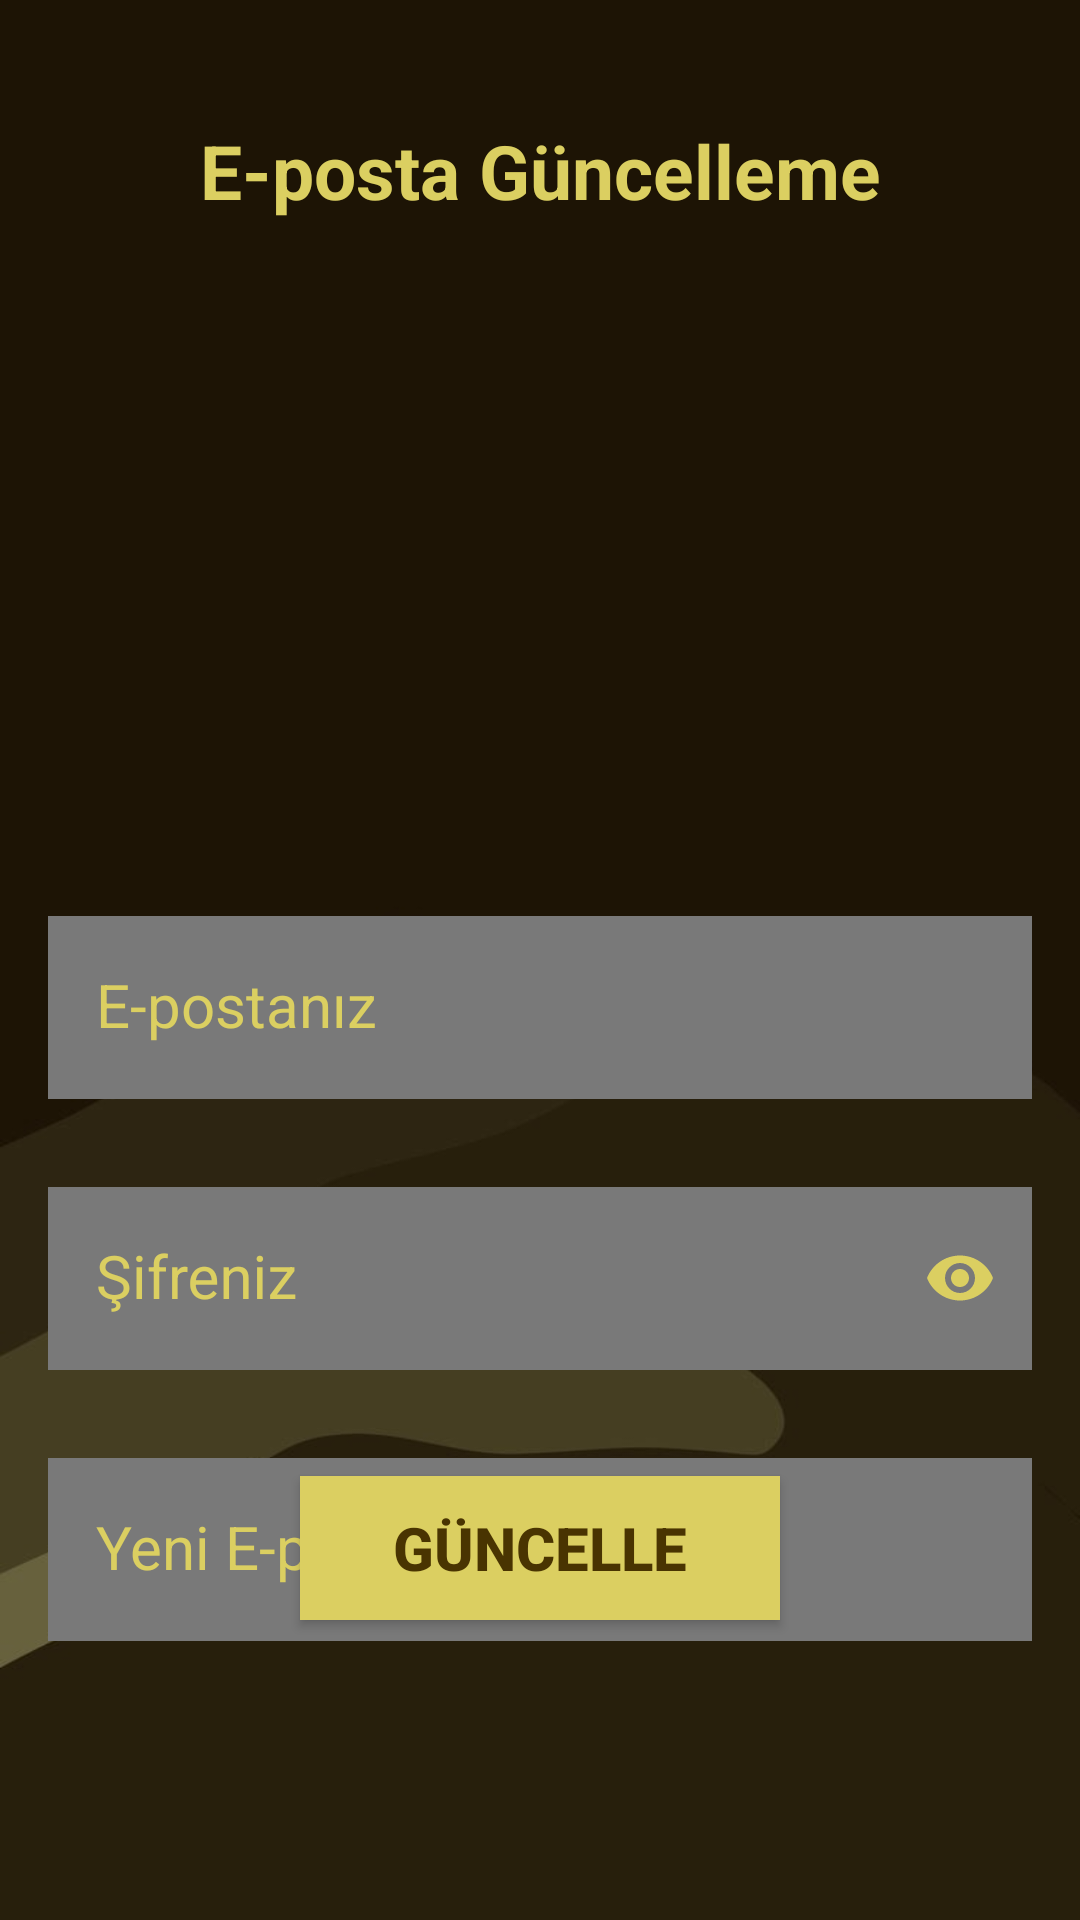

The Android layout XML behind this screen, and the referenced resources:
<!-- AndroidManifest.xml: application theme Theme.SpinboxMusicApplication -->
<!-- res/layout/activity_change_mail.xml -->
<?xml version="1.0" encoding="utf-8"?>
<androidx.constraintlayout.widget.ConstraintLayout xmlns:android="http://schemas.android.com/apk/res/android"
    xmlns:app="http://schemas.android.com/apk/res-auto"
    xmlns:tools="http://schemas.android.com/tools"
    android:id="@+id/main"
    android:layout_width="match_parent"
    android:layout_height="match_parent"
    android:background="@drawable/background_img"
    tools:context=".ChangeMailActivity">

    <TextView
        android:layout_width="wrap_content"
        android:layout_height="wrap_content"
        android:text="E-posta Güncelleme"
        android:textColor="@color/spinbox_yellow"
        android:textSize="25dp"
        android:textStyle="bold"
        android:layout_marginTop="40dp"
        app:layout_constraintHorizontal_bias="0.5"
        app:layout_constraintStart_toStartOf="parent"
        app:layout_constraintEnd_toEndOf="parent"
        app:layout_constraintTop_toTopOf="parent" />

    <com.google.android.material.textfield.TextInputLayout
        android:id="@+id/currentEmailLayout"
        style="@style/LoginTextInputOuterFieldStyle"
        android:layout_width="match_parent"
        android:layout_height="wrap_content"
        android:layout_marginHorizontal="16dp"
        android:layout_marginTop="300dp"
        android:textColorHint="@color/spinbox_yellow"
        app:boxStrokeColor="@color/spinbox_yellow"
        app:hintTextColor="@color/spinbox_yellow"
        app:layout_constraintEnd_toEndOf="parent"
        app:layout_constraintHorizontal_bias="0.5"
        app:layout_constraintStart_toStartOf="parent"
        app:layout_constraintTop_toTopOf="parent">

        <com.google.android.material.textfield.TextInputEditText
            android:id="@+id/currentEmailEnter"
            style="@style/LoginTextInputInnerFieldStyle"
            android:layout_width="match_parent"
            android:layout_height="wrap_content"
            android:hint="E-postanız"
            android:inputType="textEmailAddress" />
    </com.google.android.material.textfield.TextInputLayout>

    <com.google.android.material.textfield.TextInputLayout
        android:id="@+id/newEmailLayout"
        style="@style/LoginTextInputOuterFieldStyle"
        android:layout_width="match_parent"
        android:layout_height="wrap_content"
        android:layout_marginHorizontal="16dp"
        android:layout_marginTop="24dp"
        android:textColorHint="@color/spinbox_yellow"
        app:boxStrokeColor="@color/spinbox_yellow"
        app:hintTextColor="@color/spinbox_yellow"
        app:layout_constraintEnd_toEndOf="parent"
        app:layout_constraintHorizontal_bias="0.5"
        app:layout_constraintStart_toStartOf="parent"
        app:layout_constraintTop_toBottomOf="@id/changeMailPasswordLayout">

        <com.google.android.material.textfield.TextInputEditText
            android:id="@+id/newEmailEnter"
            style="@style/LoginTextInputInnerFieldStyle"
            android:layout_width="match_parent"
            android:layout_height="wrap_content"
            android:hint="Yeni E-postanız"
            android:inputType="textEmailAddress" />
    </com.google.android.material.textfield.TextInputLayout>

    <com.google.android.material.textfield.TextInputLayout
        android:id="@+id/changeMailPasswordLayout"
        style="@style/LoginTextInputOuterFieldStyle"
        android:layout_width="match_parent"
        android:layout_height="wrap_content"
        android:layout_marginHorizontal="16dp"
        android:layout_marginTop="24dp"
        android:textColorHint="@color/spinbox_yellow"
        app:boxStrokeColor="@color/spinbox_yellow"
        app:hintTextColor="@color/spinbox_yellow"
        app:layout_constraintEnd_toEndOf="parent"
        app:layout_constraintHorizontal_bias="0.5"
        app:layout_constraintStart_toStartOf="parent"
        app:layout_constraintTop_toBottomOf="@id/currentEmailLayout"
        app:passwordToggleEnabled="true"
        app:passwordToggleTint="@color/spinbox_yellow">

        <com.google.android.material.textfield.TextInputEditText
            android:id="@+id/changeMailPasswordEnter"
            style="@style/LoginTextInputInnerFieldStyle"
            android:layout_width="match_parent"
            android:layout_height="wrap_content"
            android:hint="Şifreniz"
            android:inputType="textPassword" />
    </com.google.android.material.textfield.TextInputLayout>

    <androidx.appcompat.widget.AppCompatButton
        android:id="@+id/button"
        android:layout_width="0dp"
        android:layout_height="wrap_content"
        android:layout_marginHorizontal="16dp"
        android:layout_marginStart="100dp"
        android:layout_marginEnd="100dp"
        android:background="@color/spinbox_yellow"
        android:text="Güncelle"
        android:textColor="@color/spinbox_brown"
        android:textStyle="bold"
        android:textSize="20sp"
        android:layout_marginBottom="100dp"
        app:layout_constraintBottom_toBottomOf="parent"
        app:layout_constraintEnd_toEndOf="parent"
        app:layout_constraintHorizontal_bias="0.5"
        app:layout_constraintStart_toStartOf="parent" />

</androidx.constraintlayout.widget.ConstraintLayout>
<!-- resources referenced by this layout -->
<resources>
  <color name="spinbox_brown">#ff493401</color>
  <color name="spinbox_yellow">#ffdbcf61</color>
  <!-- drawable background_img: jpg bitmap (drawable, 29929 bytes) -->
  <style name="LoginTextInputInnerFieldStyle" parent="Widget.MaterialComponents.TextInputLayout.OutlinedBox">
          <item name="android:layout_width">match_parent</item>
          <item name="android:layout_height">wrap_content</item>
          <item name="android:textColor">@color/spinbox_yellow</item>
          <item name="android:textColorHint">@color/spinbox_yellow</item>
          <item name="android:background">@color/gray</item>
          <item name="android:maxLines">1</item>
          <item name="android:textSize">20sp</item>
          <item name="android:singleLine">true</item>
      </style>
  <style name="LoginTextInputOuterFieldStyle" parent="Widget.MaterialComponents.TextInputLayout.OutlinedBox">
          <item name="android:layout_width">match_parent</item>
          <item name="android:layout_height">wrap_content</item>
          <item name="android:layout_marginTop">15dp</item>
          <item name="android:layout_marginBottom">15dp</item>
      </style>
  <style name="Theme.SpinboxMusicApplication" parent="Base.Theme.SpinboxMusicApplication" />
  <color name="gray">#797979</color>
  <style name="Base.Theme.SpinboxMusicApplication" parent="Theme.Material3.DayNight.NoActionBar">
          
          
          
          <item name="android:statusBarColor" tools:targetApi="l">@color/spinbox_yellow</item>
      </style>
</resources>
